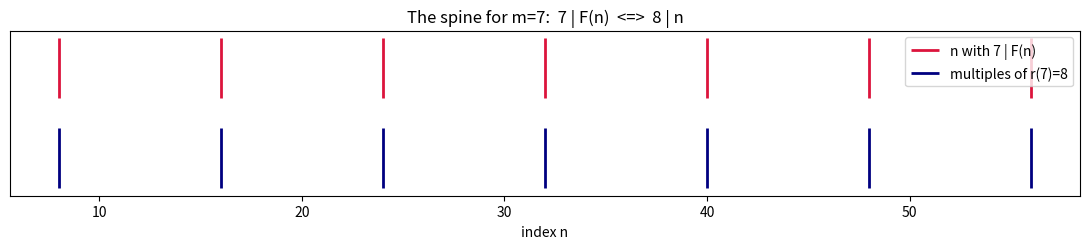

The matplotlib source for this figure:
import matplotlib.pyplot as plt

def fib(n: int) -> int:
    a, b = 0, 1
    for _ in range(n):
        a, b = b, a + b
    return a

def rank(m: int, N: int = 60) -> int:
    return next(k for k in range(1, N) if fib(k) % m == 0)

def plot_comb(m: int = 7, N: int = 60) -> None:
    r = rank(m)
    div = [n for n in range(1, N + 1) if fib(n) % m == 0]
    mult = [n for n in range(1, N + 1) if n % r == 0]
    fig, ax = plt.subplots(figsize=(11, 2.6))
    ax.vlines(div, 0.6, 1.0, color='crimson', lw=2, label=f'n with {m} | F(n)')
    ax.vlines(mult, 0.0, 0.4, color='navy', lw=2, label=f'multiples of r({m})={r}')
    ax.set_yticks([])
    ax.set_xlabel('index n')
    ax.set_title(f'The spine for m={m}:  {m} | F(n)  <=>  {r} | n')
    ax.legend(loc='upper right')
    fig.tight_layout()
    fig.savefig('apparition_comb.png', dpi=150)
    print('wrote apparition_comb.png')

if __name__ == '__main__':
    plot_comb()
